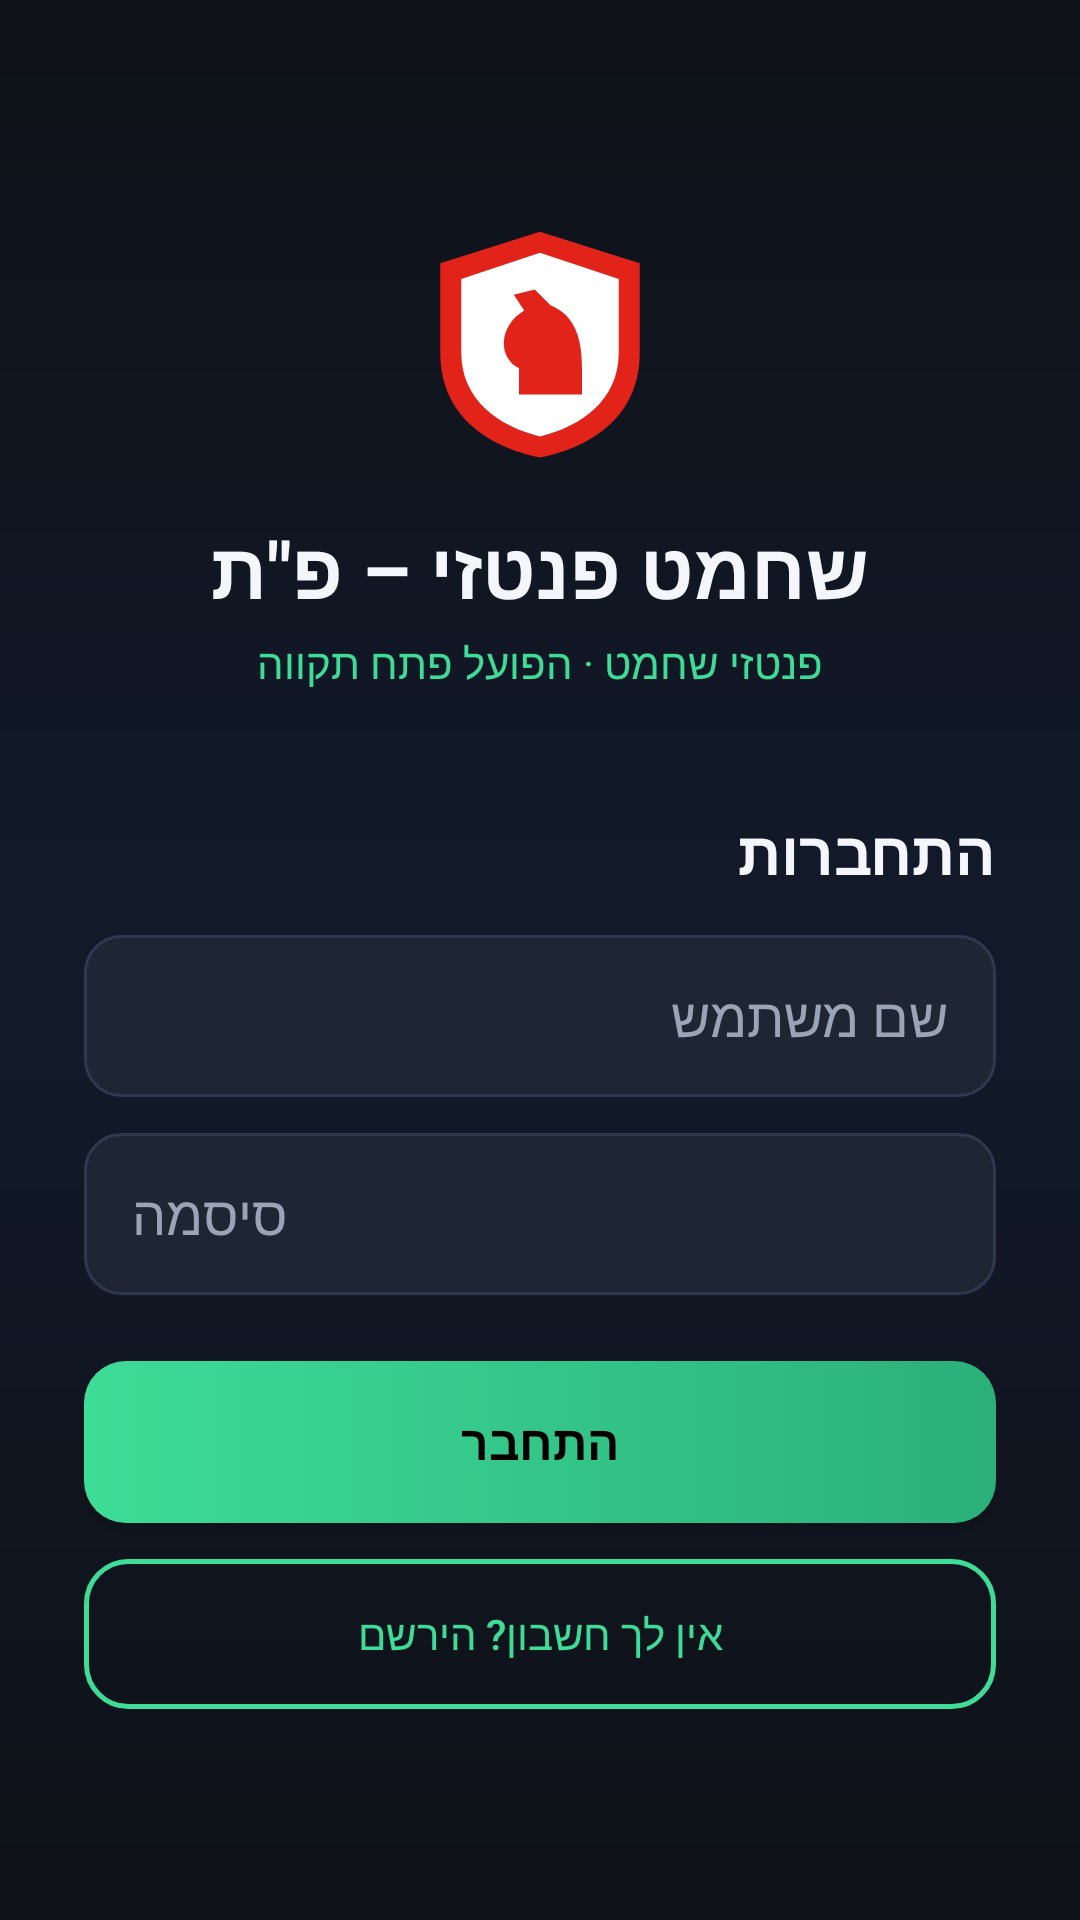

This screen was rendered from an Android layout file. Write that file and the resources it references.
<!-- AndroidManifest.xml: application theme Theme.FantasyChess -->
<!-- res/layout/activity_login.xml -->
<?xml version="1.0" encoding="utf-8"?>
<ScrollView xmlns:android="http://schemas.android.com/apk/res/android"
    android:layout_width="match_parent"
    android:layout_height="match_parent"
    android:background="@drawable/bg_gradient"
    android:fillViewport="true">

    <LinearLayout
        android:layout_width="match_parent"
        android:layout_height="wrap_content"
        android:layoutDirection="rtl"
        android:gravity="center_horizontal"
        android:orientation="vertical"
        android:paddingHorizontal="28dp"
        android:paddingTop="72dp"
        android:paddingBottom="32dp">

        <ImageView
            android:layout_width="84dp"
            android:layout_height="84dp"
            android:src="@drawable/crest_hpt"
            android:contentDescription="@string/app_name" />

        <TextView
            android:layout_width="wrap_content"
            android:layout_height="wrap_content"
            android:layout_marginTop="16dp"
            android:text="@string/app_name"
            android:textColor="@color/text_primary"
            android:textSize="26sp"
            android:textStyle="bold" />

        <TextView
            android:layout_width="wrap_content"
            android:layout_height="wrap_content"
            android:layout_marginTop="4dp"
            android:text="@string/tagline"
            android:textColor="@color/accent"
            android:textSize="14sp" />

        <TextView
            android:layout_width="match_parent"
            android:layout_height="wrap_content"
            android:layout_marginTop="40dp"
            android:text="@string/login_title"
            android:textColor="@color/text_primary"
            android:textSize="20sp"
            android:textStyle="bold" />

        <EditText
            android:id="@+id/inputUsername"
            android:layout_width="match_parent"
            android:layout_height="54dp"
            android:layout_marginTop="14dp"
            android:background="@drawable/input_bg"
            android:hint="@string/username"
            android:inputType="text"
            android:paddingHorizontal="16dp"
            android:textColor="@color/text_primary"
            android:textColorHint="@color/text_secondary" />

        <EditText
            android:id="@+id/inputPassword"
            android:layout_width="match_parent"
            android:layout_height="54dp"
            android:layout_marginTop="12dp"
            android:background="@drawable/input_bg"
            android:hint="@string/password"
            android:inputType="textPassword"
            android:paddingHorizontal="16dp"
            android:textColor="@color/text_primary"
            android:textColorHint="@color/text_secondary" />

        <Button
            android:id="@+id/btnLogin"
            android:layout_width="match_parent"
            android:layout_height="54dp"
            android:layout_marginTop="22dp"
            android:background="@drawable/btn_primary"
            android:text="@string/login"
            android:textColor="@color/black"
            android:textSize="16sp"
            android:textStyle="bold" />

        <Button
            android:id="@+id/btnGoRegister"
            android:layout_width="match_parent"
            android:layout_height="50dp"
            android:layout_marginTop="12dp"
            android:background="@drawable/btn_outline"
            android:text="@string/no_account"
            android:textColor="@color/accent"
            android:textSize="14sp" />
    </LinearLayout>
</ScrollView>
<!-- resources referenced by this layout -->
<resources>
  <color name="accent">#3DDC97</color>
  <color name="black">#FF000000</color>
  <color name="text_primary">#F4F6FB</color>
  <color name="text_secondary">#9AA4B6</color>
  <!-- drawable bg_gradient (drawable) -->
  <?xml version="1.0" encoding="utf-8"?>
  <shape xmlns:android="http://schemas.android.com/apk/res/android" android:shape="rectangle">
      <gradient
          android:angle="270"
          android:startColor="#0E1117"
          android:centerColor="#121A2A"
          android:endColor="#0E1117"
          android:type="linear" />
  </shape>
  <!-- drawable btn_outline (drawable) -->
  <?xml version="1.0" encoding="utf-8"?>
  <shape xmlns:android="http://schemas.android.com/apk/res/android" android:shape="rectangle">
      <solid android:color="#00000000" />
      <stroke android:width="1.5dp" android:color="#3DDC97" />
      <corners android:radius="14dp" />
  </shape>
  <!-- drawable btn_primary (drawable) -->
  <?xml version="1.0" encoding="utf-8"?>
  <selector xmlns:android="http://schemas.android.com/apk/res/android">
      <item android:state_enabled="false">
          <shape android:shape="rectangle">
              <solid android:color="#33FFFFFF" />
              <corners android:radius="14dp" />
          </shape>
      </item>
      <item>
          <shape android:shape="rectangle">
              <gradient android:angle="0" android:startColor="#3DDC97" android:endColor="#2BB07A" />
              <corners android:radius="14dp" />
          </shape>
      </item>
  </selector>
  <!-- drawable crest_hpt (drawable) -->
  <?xml version="1.0" encoding="utf-8"?>
  <vector xmlns:android="http://schemas.android.com/apk/res/android"
      android:width="48dp"
      android:height="48dp"
      android:viewportWidth="48"
      android:viewportHeight="48">
      
      <path
          android:fillColor="#E2231A"
          android:pathData="M24,3 L43,9 L43,26 C43,38 34,44 24,46 C14,44 5,38 5,26 L5,9 Z" />
      <path
          android:fillColor="#FFFFFF"
          android:pathData="M24,7 L39,12 L39,26 C39,35 32,40 24,42 C16,40 9,35 9,26 L9,12 Z" />
      
      <path
          android:fillColor="#E2231A"
          android:pathData="M20,34 L20,29 C16,27 16,21 21,18 L19,15 L23,14 L26,17 C31,19 32,24 32,29 L32,34 Z" />
  </vector>
  <!-- drawable input_bg (drawable) -->
  <?xml version="1.0" encoding="utf-8"?>
  <shape xmlns:android="http://schemas.android.com/apk/res/android" android:shape="rectangle">
      <solid android:color="#1E2533" />
      <stroke android:width="1dp" android:color="#2E3850" />
      <corners android:radius="12dp" />
  </shape>
  <string name="app_name">שחמט פנטזי – פ\"ת</string>
  <string name="login">התחבר</string>
  <string name="login_title">התחברות</string>
  <string name="no_account">אין לך חשבון? הירשם</string>
  <string name="password">סיסמה</string>
  <string name="tagline">פנטזי שחמט · הפועל פתח תקווה</string>
  <string name="username">שם משתמש</string>
  <style name="Theme.FantasyChess" parent="Theme.Material3.Dark.NoActionBar">
          <item name="colorPrimary">@color/accent</item>
          <item name="colorOnPrimary">@color/black</item>
          <item name="colorSecondary">@color/accent_dark</item>
          <item name="android:colorBackground">@color/bg_dark</item>
          <item name="colorSurface">@color/bg_surface</item>
          <item name="android:statusBarColor">@color/bg_dark</item>
          <item name="android:windowLightStatusBar">false</item>
      </style>
  <color name="accent_dark">#1F7A5A</color>
  <color name="bg_dark">#0E1117</color>
  <color name="bg_surface">#171C26</color>
</resources>
